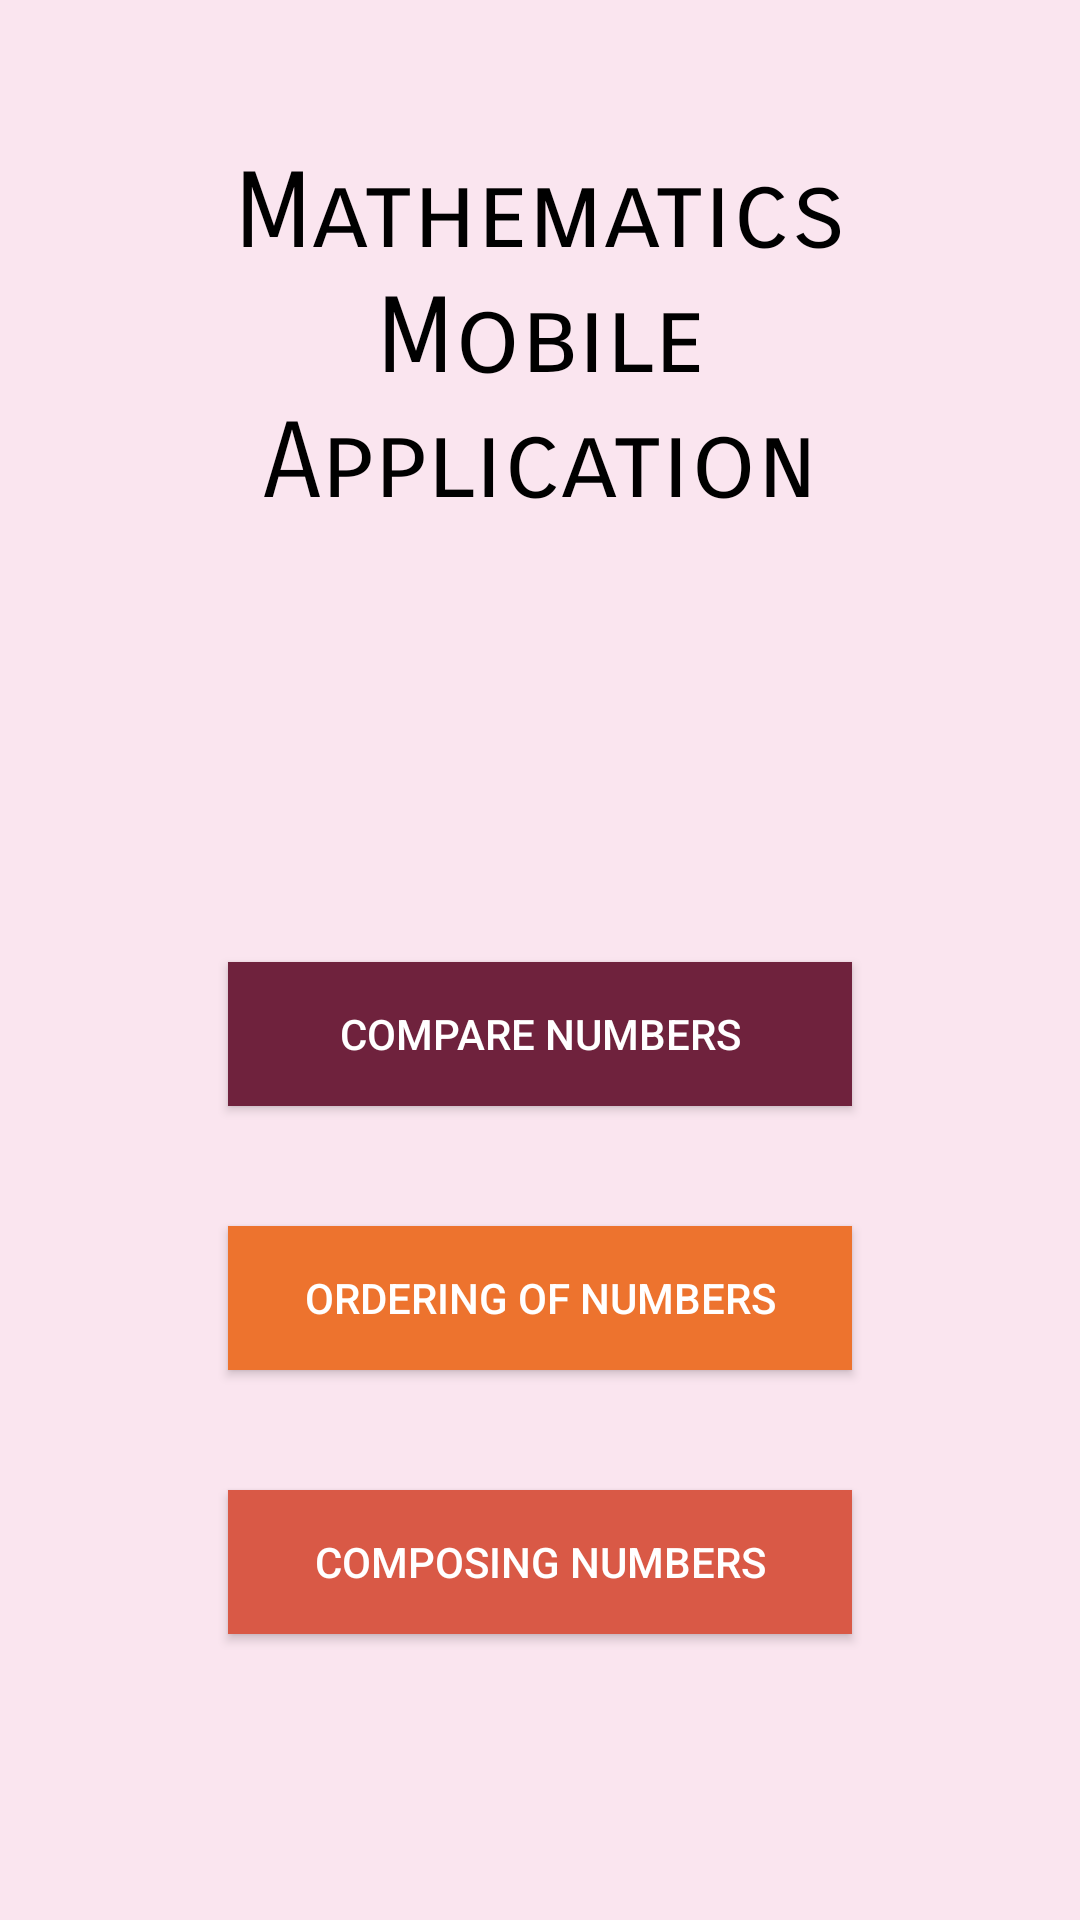

Write the Android layout XML for this screen, with the resource values it uses.
<!-- AndroidManifest.xml: application theme Theme.IndiAsgt -->
<!-- res/layout/activity_main.xml -->
<?xml version="1.0" encoding="utf-8"?>
<LinearLayout xmlns:android="http://schemas.android.com/apk/res/android"
    xmlns:app="http://schemas.android.com/apk/res-auto"
    xmlns:tools="http://schemas.android.com/tools"
    android:layout_width="match_parent"
    android:layout_height="match_parent"
    android:orientation="vertical"
    android:background="#FAE5EF"
    tools:context=".MainActivity">

    <TextView
        android:id="@+id/textView"
        android:layout_width="match_parent"
        android:layout_height="wrap_content"

        android:text="Mathematics Mobile Application"
        android:layout_margin="50sp"
        android:fontFamily="sans-serif-smallcaps"
        android:textSize="35dp"
        android:textAlignment="center"
        android:textColor="#000000" />

    <LinearLayout
        android:layout_width="248dp"
        android:layout_height="match_parent"
        android:layout_gravity="center_horizontal"
        android:gravity="center"
        android:orientation="vertical">

        <Button
            android:id="@+id/comparenum"
            android:layout_width="match_parent"
            android:layout_height="wrap_content"
            android:layout_margin="20dp"
            android:background="#6F223D"
            android:gravity="center"
            android:text="Compare Numbers"
            android:textColor="#FFFFFF" />

        <Button
            android:id="@+id/orderingnum"
            android:layout_width="match_parent"
            android:layout_height="wrap_content"
            android:layout_margin="20dp"
            android:background="#ED732E"
            android:gravity="center"
            android:text="Ordering of Numbers"
            android:textColor="#FFFFFF" />

        <Button
            android:id="@+id/composingnum"
            android:layout_width="match_parent"
            android:layout_height="wrap_content"
            android:layout_margin="20dp"
            android:background="#D95946"
            android:gravity="center"
            android:text="Composing Numbers"
            android:textColor="#FFFFFF" />
    </LinearLayout>
</LinearLayout>
<!-- resources referenced by this layout -->
<resources>
  <style name="Theme.IndiAsgt" parent="Base.Theme.IndiAsgt" />
  <style name="Base.Theme.IndiAsgt" parent="Theme.AppCompat.Light.NoActionBar">
          
          
      </style>
</resources>
